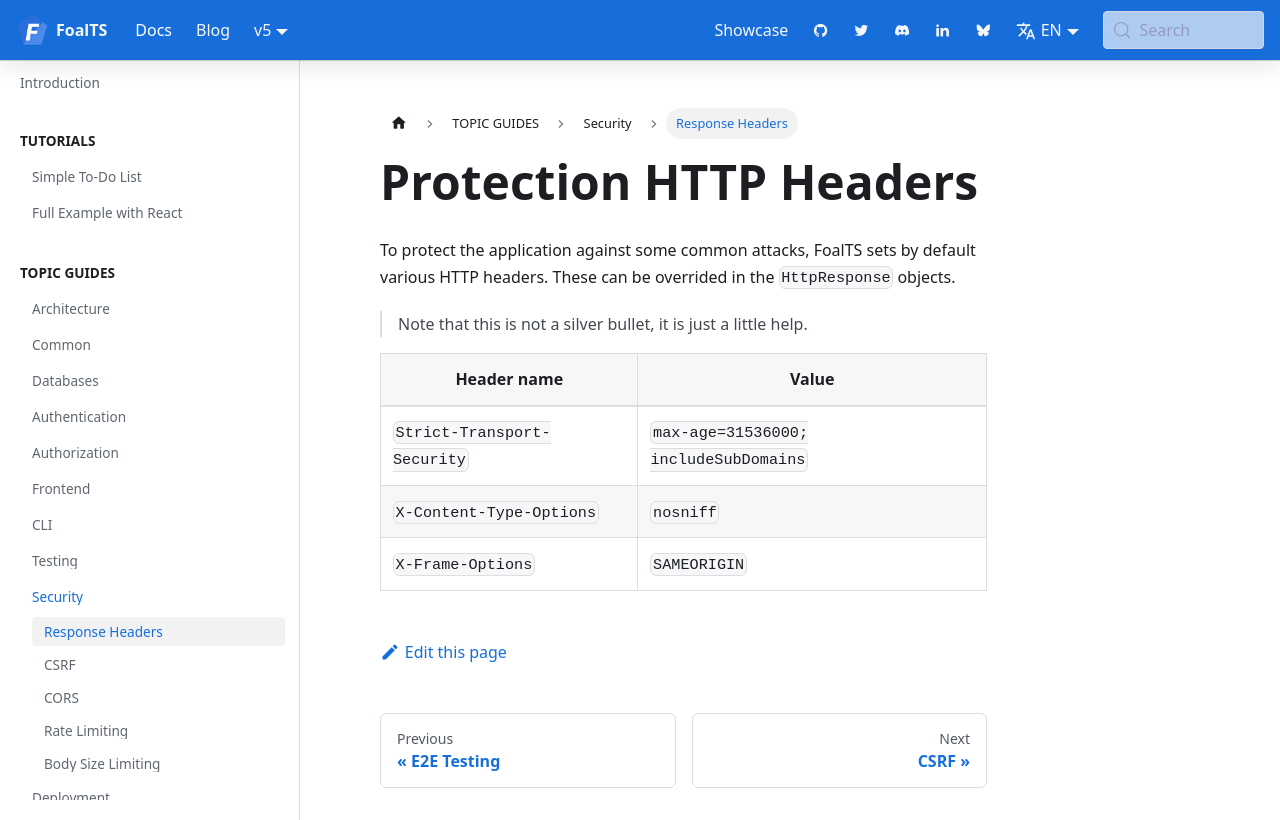

repository: FoalTS/foal · page: docs/security/http-headers-protection/index.html · generator: docusaurus

---
title: Protection HTTP Headers
sidebar_label: Response Headers
---


To protect the application against some common attacks, FoalTS sets by default various HTTP headers. These can be overrided in the `HttpResponse` objects.

> Note that this is not a silver bullet, it is just a little help.

| Header name | Value |
| --- | --- |
| `Strict-Transport-Security` | `max-age=31536000; includeSubDomains` |
| `X-Content-Type-Options` | `nosniff` |
| `X-Frame-Options` | `SAMEORIGIN` |
